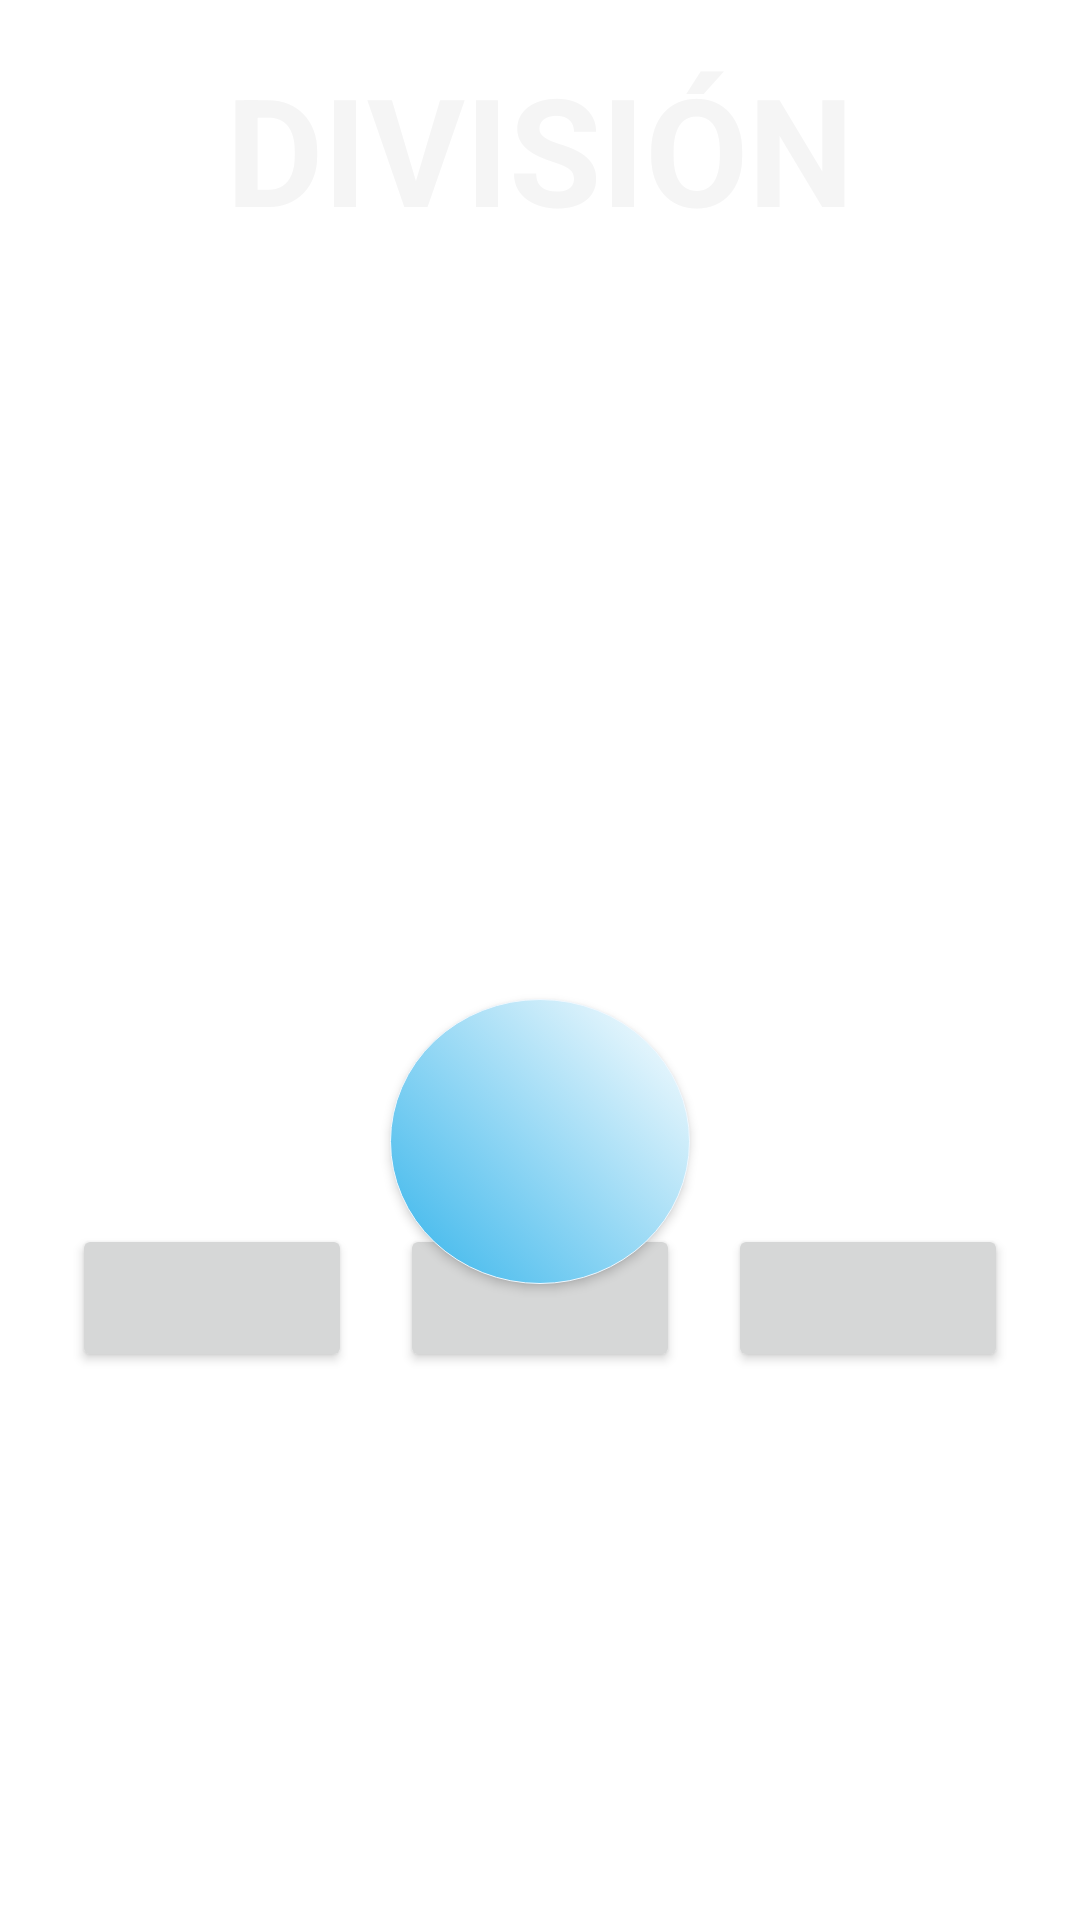

Reconstruct the res/layout file that produces this screen, plus the resources it refers to.
<!-- AndroidManifest.xml: application theme Theme.AprendeASumar -->
<!-- res/layout/fragmentdiv.xml -->
<?xml version="1.0" encoding="utf-8"?>
<androidx.constraintlayout.widget.ConstraintLayout xmlns:android="http://schemas.android.com/apk/res/android"
    xmlns:tools="http://schemas.android.com/tools"
    android:layout_width="match_parent"
    android:layout_height="match_parent"
    xmlns:app="http://schemas.android.com/apk/res-auto"
    android:layout_weight="1"
    android:background="@drawable/textureblackboard"
    android:gravity="center"
    android:orientation="vertical"
    android:padding="16dp"
    tools:context="com.wikilift.aprendeasumar.ui.FragmentDiv">



    <FrameLayout
        android:id="@+id/frameLayout"
        android:layout_width="match_parent"
        android:layout_height="wrap_content"
        app:layout_constraintEnd_toEndOf="parent"
        app:layout_constraintStart_toStartOf="parent"
        app:layout_constraintTop_toTopOf="parent">

        <TextView
            android:id="@+id/txt_header"
            android:layout_width="match_parent"
            android:layout_height="wrap_content"
            android:layout_gravity="top"
            android:gravity="center"
            android:text="@string/division"
            android:textColor="@color/WhiteSmoke"
            android:textSize="50sp"
            android:textStyle="bold"

            />

        <TextView
            android:id="@+id/txt_ask"
            android:layout_width="match_parent"
            android:layout_height="wrap_content"
            android:layout_gravity="center"
            android:layout_marginTop="50dp"
            android:gravity="center"
            android:textColor="@color/white"
            android:textSize="60sp"
            android:textStyle="bold"
            tools:text="5+10="
            android:layout_marginBottom="30dp"
            />
        <TextView
            android:id="@+id/txt_counter"
            android:layout_width="match_parent"
            android:layout_height="wrap_content"
            android:layout_gravity="bottom"

            android:layout_marginTop="200dp"
            android:layout_marginBottom="12dp"
            android:gravity="center"

            android:textColor="@color/white"
            android:textSize="60sp"
            android:textStyle="bold"
            tools:text="55"/>


    </FrameLayout>

    <Button
        android:id="@+id/btn_answer"
        android:layout_width="wrap_content"
        android:layout_height="wrap_content"
        android:layout_marginTop="25dp"
        android:background="@drawable/startbutton"

        android:textColor="@color/white"
        android:textSize="22sp"
        android:textStyle="bold"

        app:cornerRadius="8dp"
        app:layout_constraintEnd_toEndOf="parent"
        app:layout_constraintStart_toStartOf="parent"

        app:layout_constraintTop_toBottomOf="@+id/frameLayout"
        tools:text="21" />


    <LinearLayout
        android:id="@+id/linearLayout"
        android:layout_width="match_parent"
        android:layout_height="wrap_content"
        android:layout_gravity="center"
        android:layout_marginTop="100dp"
        android:layout_weight="0"
        android:orientation="horizontal"
        app:layout_constraintEnd_toEndOf="parent"
        app:layout_constraintStart_toStartOf="parent"
        app:layout_constraintTop_toBottomOf="@+id/frameLayout">


        <Button
            android:id="@+id/btn1"
            android:layout_width="wrap_content"
            android:layout_height="wrap_content"
            android:layout_gravity="center"
            android:layout_marginStart="8dp"
            android:layout_marginEnd="8dp"
            android:layout_weight="1"
            android:textColor="@color/white"
            android:textSize="22sp"
            android:textStyle="bold"
            app:cornerRadius="8dp"
            tools:text="21"

            />

        <Button
            android:id="@+id/btn2"
            android:layout_width="wrap_content"
            android:layout_height="wrap_content"
            android:layout_marginStart="8dp"
            android:layout_marginEnd="8dp"
            android:layout_weight="1"
            android:textColor="@color/white"
            android:textSize="22sp"
            android:textStyle="bold"
            app:cornerRadius="8dp"
            tools:text="21" />


        <Button
            android:id="@+id/btn3"
            android:layout_width="wrap_content"
            android:layout_height="wrap_content"
            android:layout_marginStart="8dp"
            android:layout_marginEnd="8dp"
            android:layout_weight="1"

            android:textColor="@color/white"
            android:textSize="22sp"
            android:textStyle="bold"
            app:cornerRadius="8dp"
            tools:text="21" />


    </LinearLayout>

    <Button
        android:id="@+id/btnNext"
        android:layout_width="wrap_content"
        android:visibility="gone"
        android:layout_height="wrap_content"
        android:layout_marginTop="50dp"
        android:text="@string/next"
        android:textColor="@color/white"
        android:textSize="22sp"
        android:textStyle="bold"

        app:cornerRadius="8dp"
        app:layout_constraintEnd_toEndOf="parent"
        app:layout_constraintStart_toStartOf="parent"
        app:layout_constraintTop_toBottomOf="@+id/btn_answer" />

    <TextView

        android:id="@+id/txt_tablero"
        android:layout_width="match_parent"
        android:layout_height="wrap_content"
        android:layout_gravity="bottom"
        android:gravity="left"

        android:textColor="@color/white"
        android:textSize="18sp"
        android:textStyle="bold"


        app:layout_constraintEnd_toEndOf="parent"
        app:layout_constraintStart_toStartOf="parent"
        app:layout_constraintTop_toTopOf="@+id/guideline3"
        tools:text="Dani 1 puntos" />



    <androidx.constraintlayout.widget.Guideline
        android:id="@+id/guideline3"
        android:layout_width="wrap_content"
        android:layout_height="wrap_content"
        android:orientation="horizontal"
        app:layout_constraintGuide_begin="626dp" />


</androidx.constraintlayout.widget.ConstraintLayout>
<!-- resources referenced by this layout -->
<resources>
  <color name="WhiteSmoke">#F5F5F5</color>
  <color name="white">#FFFFFFFF</color>
  <!-- drawable startbutton (drawable) -->
  <?xml version="1.0" encoding="utf-8"?>
  <selector xmlns:android="http://schemas.android.com/apk/res/android">
      <item>
  
          <shape android:shape="oval"
              >
              <gradient
                  android:angle="45"
                  android:endColor="#ffffffff"
                  android:startColor="@color/cool_blue"/>
              <stroke android:width="1px" android:color="@color/AliceBlue"></stroke>
  
              <size android:width="100dp" android:height="95dp" />
          </shape>
      </item>
  </selector>
  <string name="division">DIVISIÓN</string>
  <string name="next">Siguiente</string>
  <style name="Theme.AprendeASumar" parent="Theme.MaterialComponents.DayNight.NoActionBar">
          
          <item name="colorPrimary">@color/cool_blue</item>
          <item name="colorPrimaryVariant">@color/blackgray</item>
          <item name="colorOnPrimary">@color/white</item>
          
          <item name="colorSecondary">@color/teal_200</item>
          <item name="colorSecondaryVariant">@color/teal_700</item>
          <item name="colorOnSecondary">@color/black</item>
          
          <item name="android:statusBarColor" tools:targetApi="l">?attr/colorPrimaryVariant</item>
          
      </style>
  <color name="cool_blue">#34b4eb</color>
  <color name="AliceBlue">#F0F8FF</color>
  <color name="blackgray">#303030</color>
  <color name="teal_200">#FF03DAC5</color>
  <color name="teal_700">#FF018786</color>
  <color name="black">#FF000000</color>
</resources>
